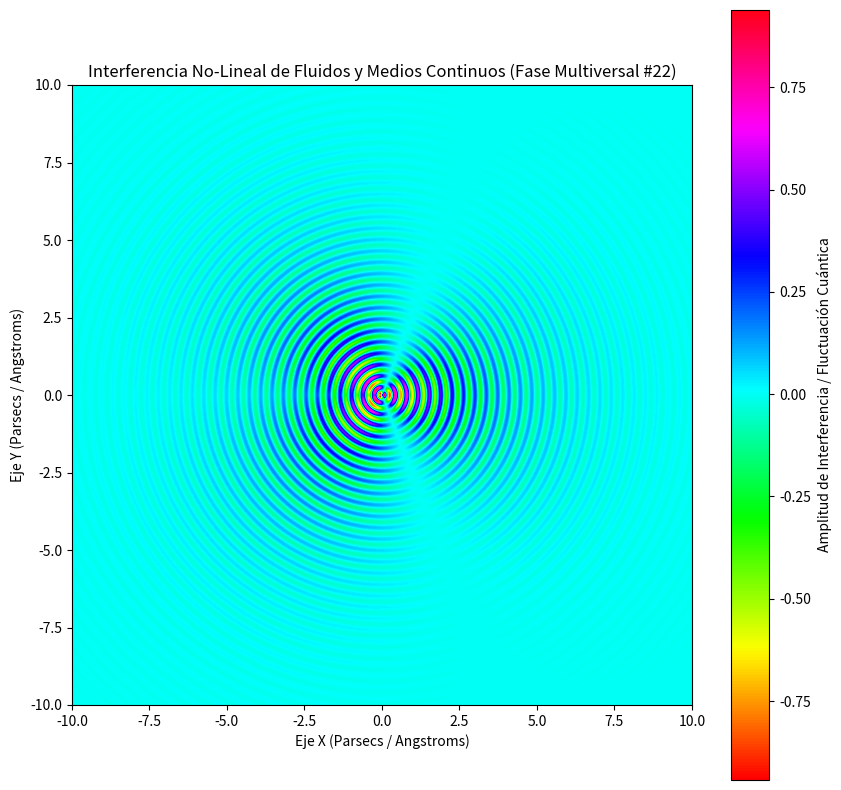

This chart was generated by the following Python code:
%matplotlib inline
# Simulación Multiversal: Fluidos y Medios Continuos - Variante 22
import numpy as np
import matplotlib.pyplot as plt

# Parámetros Físicos No-Lineales
omega_1 = 17.112
omega_2 = 1.301
lambda_decay = 0.428
phase_shift = 0.406

x = np.linspace(-10, 10, 800)
y = np.linspace(-10, 10, 800)
X, Y = np.meshgrid(x, y)

# Dinámica de Fluidos / Campos Tensor-Escalares (Fase Multiversal)
R = np.sqrt(X**2 + Y**2) + 1e-5
Z = (np.sin(omega_1 * R + phase_shift) * np.cos(omega_2 * np.arctan2(Y, X))) * np.exp(-lambda_decay * R)

plt.figure(figsize=(10, 10))
plt.imshow(Z, cmap='hsv', extent=[-10, 10, -10, 10], origin='lower')
plt.colorbar(label='Amplitud de Interferencia / Fluctuación Cuántica')
plt.title(r'Interferencia No-Lineal de Fluidos y Medios Continuos (Fase Multiversal #22)')
plt.xlabel('Eje X (Parsecs / Angstroms)')
plt.ylabel('Eje Y (Parsecs / Angstroms)')
plt.show()
